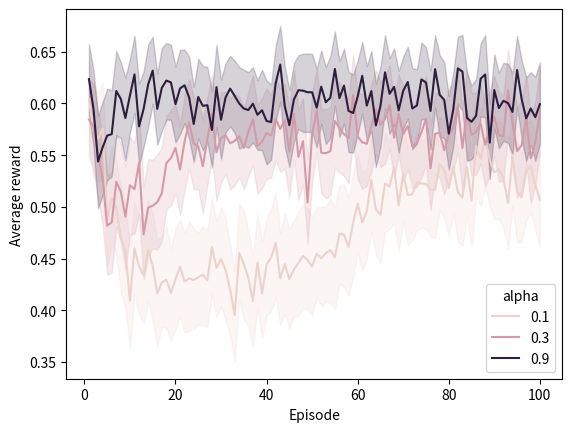
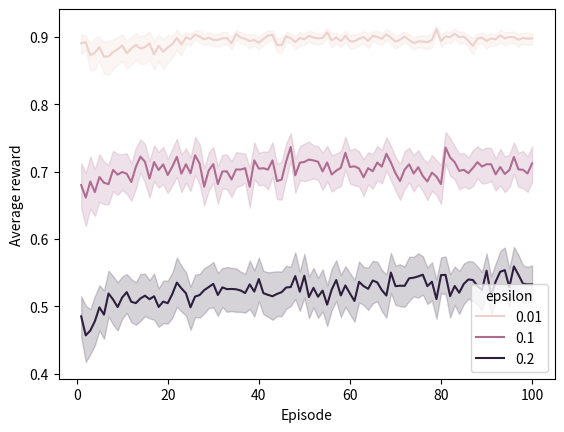

Recreate these plots in Python, in order.
import numpy as np
from copy import deepcopy
import pandas as pd
import seaborn as sns
import matplotlib.pyplot as plt

def init_Q():
    return np.zeros((5,2))

def init_chain():
    
    # for each state, action 1 and action 2
    transitions = {0: [1, 0], 
                   1: [2, 0], 
                   2: [3, 0], 
                   3: [4, 0],
                   4: [4, 0]}
    
    # rewards for each state's actions
    R = np.array([[0, 0.2],
                  [0, 0  ],
                  [0, 0  ],
                  [0, 0  ],
                  [1, 0  ]])
    
    return transitions, R

def BK(state, old_Q, action, next_state, R, gamma):

    # tabular values of 
    A = old_Q[next_state, :]
    
    # immediate reward of the current state, for either action 1 or action 2
    R_xa = R[state][action]

    return R_xa + gamma * max(A)
    

def tabular_Qlearning(Q, transitions, R, gamma):
    
    # loop until converged
    converged = False
    while not converged:
        
        # save copy of the Q in the previous timestep
        old_Q = deepcopy(Q)

        # iterate over all states
        for state in range(len(Q)):

            # retrieve all possible next states
            next_states = np.array(transitions[state])

            #calculate BK(state, action) for action 1 and action 2
            a1, a2 = [BK(state, old_Q, action, next_state, R, gamma) 
                      for (action, next_state) in enumerate(next_states)]
            
            # update Q with BK(state, action )
            Q[state] = a1, a2
            
        # stop if the Q has converged
        if np.array_equal(Q, old_Q):
            converged = True
            
    return Q

# initialize Q and the chain
Q = init_Q()
transitions, R = init_chain()

# initialize hyperparameters
gamma = .9

Q = tabular_Qlearning(Q, transitions, R, gamma)
Q

def init_Q():
    return np.zeros((5,2))

def init_chain():
    
    # for each state, action 1 and action 2
    transitions = {0: [1, 0], 
                   1: [2, 0], 
                   2: [3, 0], 
                   3: [4, 0],
                   4: [4, 0]}
    
    # rewards for each state's actions
    R = np.array([[0, 0.2],
                  [0, 0  ],
                  [0, 0  ],
                  [0, 0  ],
                  [1, 0  ]])
    
    return transitions, R

def update_Q(Q, state, action, next_state, R, gamma, alpha, epsilon):
    
    # current Q(state, action) value
    Q_xa = Q[state][action]
    
    # Q(next_state, action) value
    Q_ya = Q[next_state]
    
    # immediate reward of the current state, for either action 1 or action 2
    R_xa = R[state][action]
    
    return Q_xa + alpha * (R_xa + gamma * max(Q_ya) - Q_xa), R_xa


def Qlearning(Q, transitions, R, gamma, alpha, epsilon, episodes, steps):
    
    episode_history = []

    for episode in range(episodes):
        
        # reset starting state
        state = 0
        
        step_history = []
        
        for step in range(steps):

            # retrieve all possible next states
            next_states = transitions[state]

            # greedy action
            if np.random.sample() < (1-epsilon):
                action = np.argmax(Q[state])
            # random action
            else:
                action = np.random.choice([0,1])
                
            # take action
            next_state = next_states[action]
                
            # update Q(state, action) with the new Q-value and remember R(state, action)
            Q[state][action], R_xa = update_Q(Q, state, action, next_state, R, gamma, alpha, epsilon)
            
            # save R(state, action) history
            step_history.append(R_xa)
            
            # update state
            state = next_state
            
        # save mean (R(state, action)) per episode
        episode_history.append(np.mean(step_history))
    
    return Q, np.array(episode_history)

# initialize Q and the chain
Q = init_Q()
transitions, R = init_chain()

# initialize hyperparameters
gamma = .9
alpha = 0.9
epsilon = 0.1

episodes, steps = 500, 50
Q, episode_history = Qlearning(Q, transitions, R, gamma, alpha, epsilon, episodes, steps)
print(Q)

# initialize hyperparameters
gamma = .9
epsilon = 0.1

episodes, steps = 100, 20
    
results = []
df = pd.DataFrame()

for alpha in [0.1, 0.3, 0.9]:
    
    print(alpha)
    avg_rewards = []
    
    # repeat for some number of iterations
    for _ in range(100):
        
        # initialize Q and the chain
        Q = init_Q()
        transitions, R = init_chain()
        
        # calculate the average rewards
        avg_rewards = Qlearning(Q, transitions, R, gamma, alpha, epsilon, episodes, steps)[1]
        
        # add them to a dataframe
        df1 = pd.DataFrame()
        df1['Episode'] = np.arange(episodes)+1
        df1['Average reward'] = avg_rewards
        df1['alpha'] = alpha
        df1['epsilon'] = epsilon
        
        # concatenate this iteration's average rewards to the other average rewards
        df = pd.concat([df, df1], ignore_index=True)

# make a lineplot with averages and CI
sns.lineplot(data=df, x="Episode", y="Average reward", hue="alpha",  ci=95)

# plt.savefig(f'alpha_5_states_{episodes,steps,epsilon}.png', bbox_inches='tight', dpi=300)
plt.show()

# initialize hyperparameters
gamma = .9
alpha = .9

episodes, steps = 100, 50

results = []
df = pd.DataFrame()

for epsilon in [0.01, 0.1, 0.2]:
    
    print(epsilon)
    avg_rewards = []
    
    # repeat for some number of iterations
    for _ in range(100):
        
        # initialize Q and the chain
        Q = init_Q()
        transitions, R = init_chain()
        
        # calculate the average rewards
        avg_rewards = Qlearning(Q, transitions, R, gamma, alpha, epsilon, episodes, steps)[1]
        
        # add them to a dataframe
        df1 = pd.DataFrame()
        df1['Episode'] = np.arange(episodes)+1
        df1['Average reward'] = avg_rewards
        df1['alpha'] = alpha
        df1['epsilon'] = epsilon
        
        # concatenate this iteration's average rewards to the other average rewards
        df = pd.concat([df, df1], ignore_index=True)

# make a lineplot with averages and CI
sns.lineplot(data=df, x="Episode", y="Average reward", hue="epsilon",  ci=95)

# plt.savefig(f'epsilon_5_states_{episodes,steps,alpha}.png', bbox_inches='tight', dpi=300)
plt.show()
